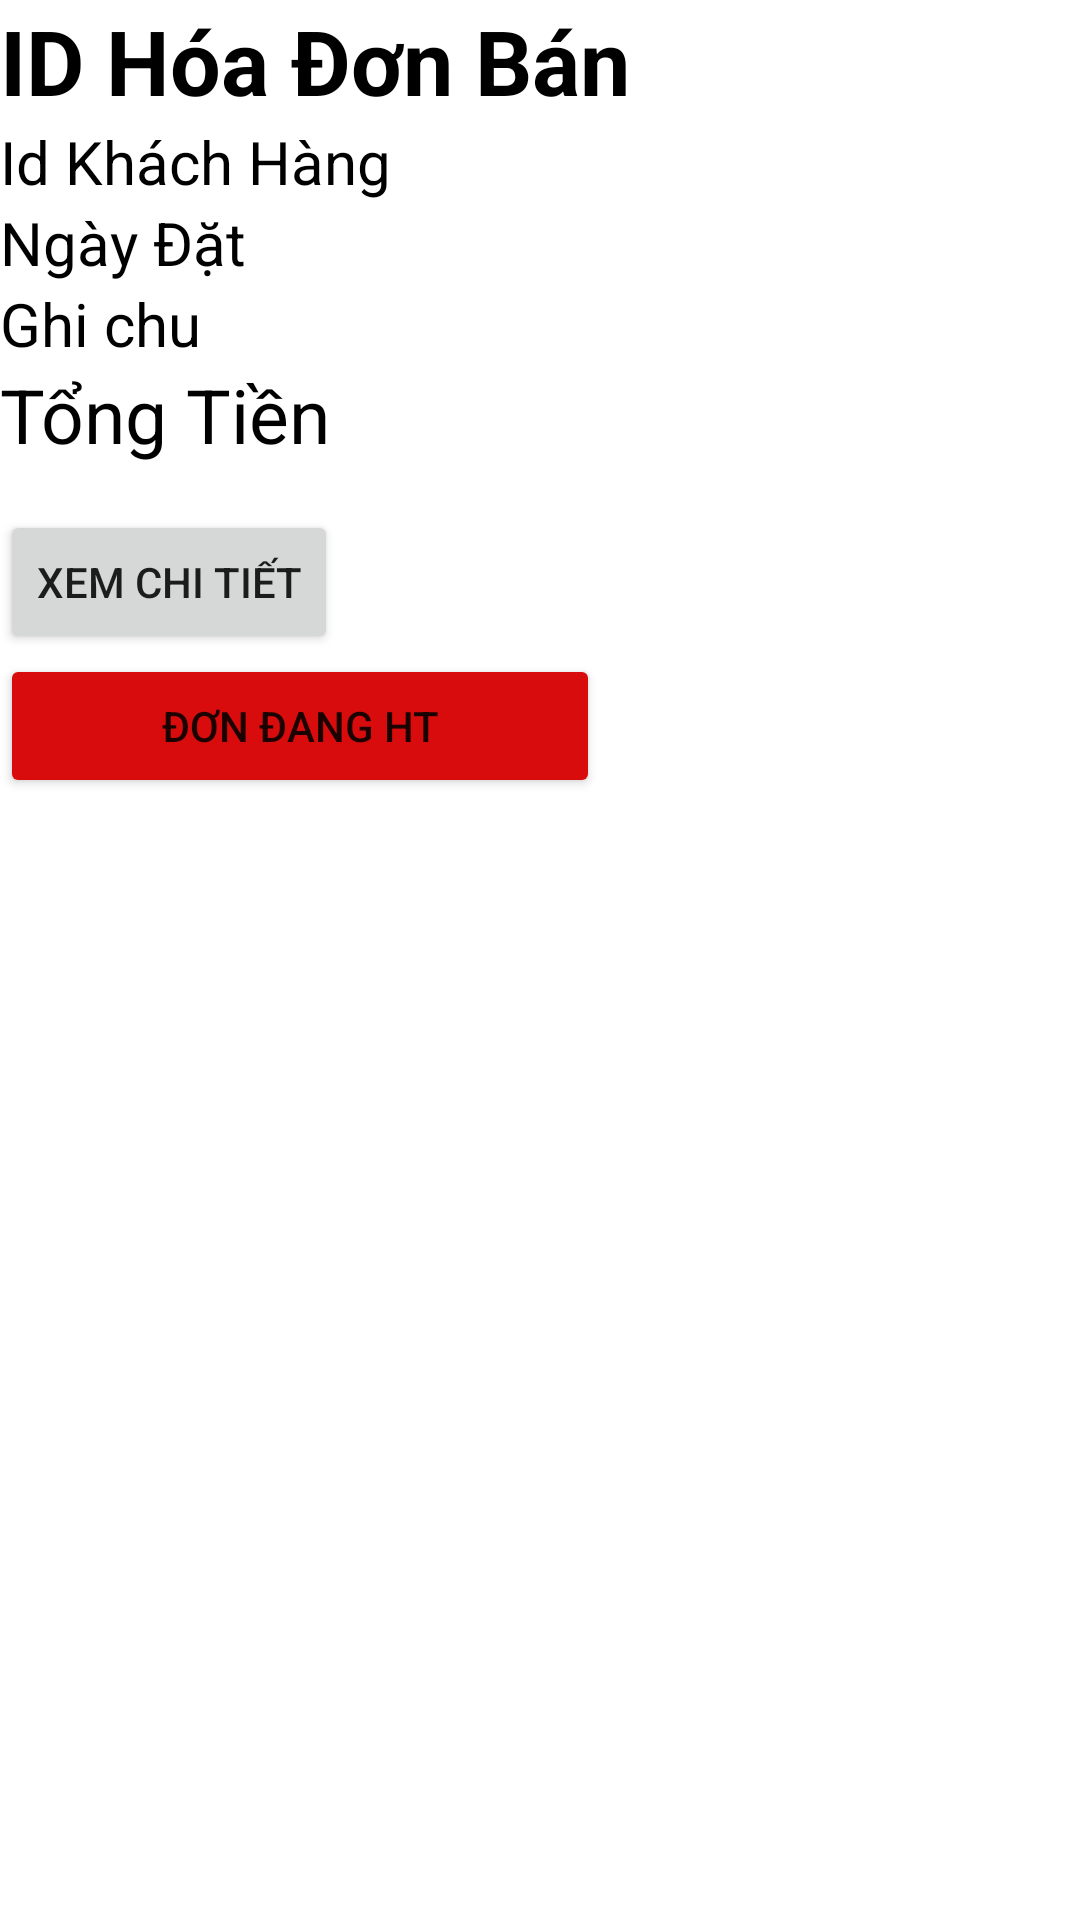

Android layout source for this screen:
<!-- AndroidManifest.xml: application theme Theme.Shop10 -->
<!-- res/layout/dong_hdban.xml -->
<?xml version="1.0" encoding="utf-8"?>
<LinearLayout
    xmlns:android="http://schemas.android.com/apk/res/android" android:layout_width="match_parent"
    android:layout_height="match_parent"
    android:orientation="vertical">
    <TextView
        android:id="@+id/textviewIDHDBan"
        android:layout_width="wrap_content"
        android:layout_height="wrap_content"
        android:text="ID Hóa Đơn Bán"
        android:textColor="@color/black"
        android:textStyle="bold"
        android:textSize="30dp"/>
    <TextView
        android:id="@+id/textviewIDKH"
        android:layout_width="wrap_content"
        android:layout_height="wrap_content"
        android:text="Id Khách Hàng"
        android:textColor="@color/black"
        android:textSize="20dp"/>
    <TextView
        android:id="@+id/textviewNgayDat"
        android:layout_width="wrap_content"
        android:layout_height="wrap_content"
        android:text="Ngày Đặt"
        android:textColor="@color/black"
        android:textSize="20dp"/>
    <TextView
        android:id="@+id/textviewGhiChu"
        android:layout_width="wrap_content"
        android:layout_height="wrap_content"
        android:text="Ghi chu"
        android:textColor="@color/black"
        android:textSize="20dp"/>
    <TextView
        android:id="@+id/textviewTongTien"
        android:layout_width="wrap_content"
        android:layout_height="wrap_content"
        android:text="Tổng Tiền"
        android:textColor="@color/black"
        android:textSize="25dp"/>
    <LinearLayout
        android:layout_marginTop="15dp"
        android:orientation="vertical"
        android:layout_width="match_parent"
        android:layout_height="wrap_content"
        >
        <Button

            android:layout_width="wrap_content"
            android:layout_height="wrap_content"
            android:text="Xem chi tiết"
            android:id="@+id/btXemChiTiet"/>
        <Button
            android:layout_width="200dp"
            android:layout_height="wrap_content"
            android:text="Đơn Đang HT"
            android:id="@+id/btHoanThanh"
            android:backgroundTint="#D80C0C"
            />
    </LinearLayout>




</LinearLayout>
<!-- resources referenced by this layout -->
<resources>
  <style name="Theme.Shop10" parent="Theme.MaterialComponents.DayNight.DarkActionBar">
          
          <item name="colorPrimary">@color/purple_500</item>
          <item name="colorPrimaryVariant">@color/purple_700</item>
          <item name="colorOnPrimary">@color/white</item>
          
          <item name="colorSecondary">@color/teal_200</item>
          <item name="colorSecondaryVariant">@color/teal_700</item>
          <item name="colorOnSecondary">@color/black</item>
          
          <item name="android:statusBarColor" tools:targetApi="l">?attr/colorPrimaryVariant</item>
          
      </style>
  <!-- not gathered from this repository: default colours our renderer supplied (Android Studio template values) -->
  <color name="purple_500">#FF6200EE</color>
  <color name="purple_700">#FF3700B3</color>
  <color name="teal_200">#FF03DAC5</color>
  <color name="teal_700">#FF018786</color>
  <color name="black">#FF000000</color>
  <color name="white">#FFFFFFFF</color>
</resources>
